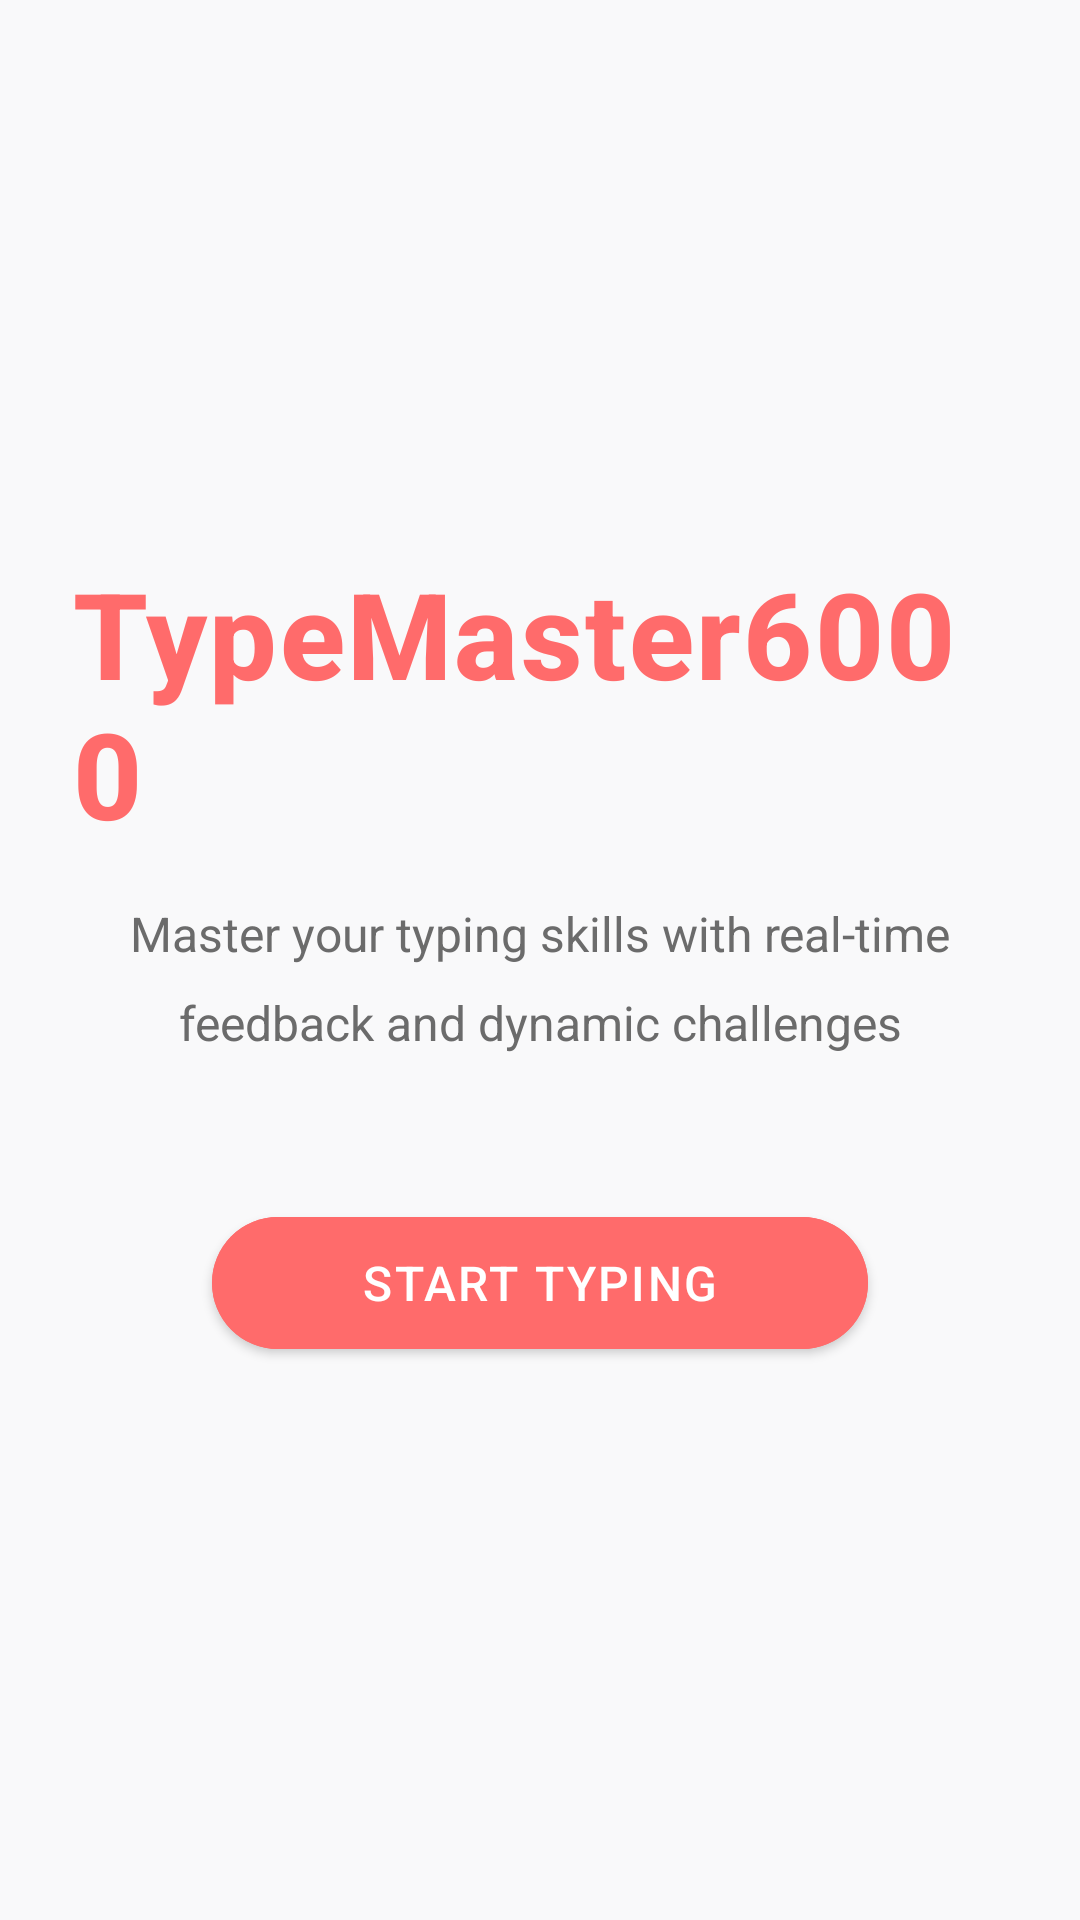

Reconstruct the res/layout file that produces this screen, plus the resources it refers to.
<!-- AndroidManifest.xml: fallback theme Theme.MaterialComponents.DayNight.NoActionBar -->
<!-- res/layout/activity_login.xml -->
<?xml version="1.0" encoding="utf-8"?>

<androidx.constraintlayout.widget.ConstraintLayout 
    xmlns:android="http://schemas.android.com/apk/res/android"
    xmlns:app="http://schemas.android.com/apk/res-auto"
    android:layout_width="match_parent"
    android:layout_height="match_parent"
    android:background="@color/background_dark"
    android:padding="24dp">

    
    <TextView
        android:id="@+id/titleText"
        android:layout_width="wrap_content"
        android:layout_height="wrap_content"
        android:text="TypeMaster6000"
        android:textColor="@color/accent_primary"
        android:textSize="40sp"
        android:textStyle="bold"
        android:fontFamily="sans-serif-medium"
        android:letterSpacing="0.02"
        app:layout_constraintBottom_toTopOf="@id/descriptionText"
        app:layout_constraintEnd_toEndOf="parent"
        app:layout_constraintStart_toStartOf="parent"
        app:layout_constraintTop_toTopOf="parent"
        app:layout_constraintVertical_chainStyle="packed" />

    
    <TextView
        android:id="@+id/descriptionText"
        android:layout_width="0dp"
        android:layout_height="wrap_content"
        android:layout_marginTop="16dp"
        android:gravity="center"
        android:text="Master your typing skills with real-time feedback and dynamic challenges"
        android:textColor="@color/text_secondary"
        android:textSize="16sp"
        android:fontFamily="sans-serif"
        android:lineSpacingMultiplier="1.5"
        app:layout_constraintBottom_toTopOf="@id/guestButton"
        app:layout_constraintEnd_toEndOf="parent"
        app:layout_constraintStart_toStartOf="parent"
        app:layout_constraintTop_toBottomOf="@id/titleText" />

    
    <com.google.android.material.button.MaterialButton
        android:id="@+id/guestButton"
        android:layout_width="0dp"
        android:layout_height="56dp"
        android:layout_marginTop="48dp"
        android:backgroundTint="@color/accent_primary"
        android:text="Start Typing"
        android:textColor="@color/white"
        android:textSize="16sp"
        android:fontFamily="sans-serif-medium"
        android:letterSpacing="0.05"
        android:elevation="4dp"
        app:cornerRadius="28dp"
        app:layout_constraintBottom_toBottomOf="parent"
        app:layout_constraintEnd_toEndOf="parent"
        app:layout_constraintStart_toStartOf="parent"
        app:layout_constraintTop_toBottomOf="@id/descriptionText"
        app:layout_constraintWidth_percent="0.7" />

</androidx.constraintlayout.widget.ConstraintLayout>
<!-- resources referenced by this layout -->
<resources>
  <color name="accent_primary">#FF6B6B</color>
  <color name="background_dark">#F9F9FA</color>
  <color name="text_secondary">#6B6B6B</color>
  <color name="white">#FFFFFF</color>
</resources>
